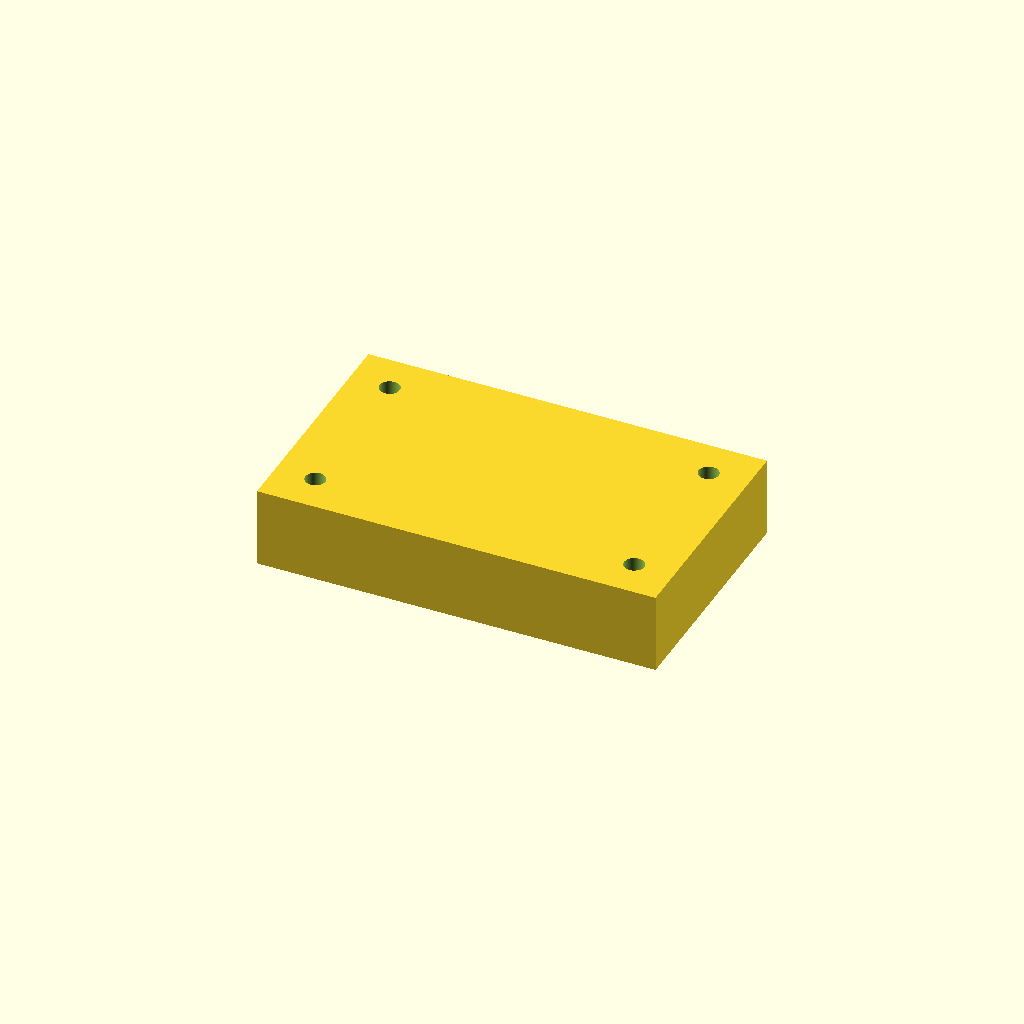
Cell 1: the model at its default parameters.
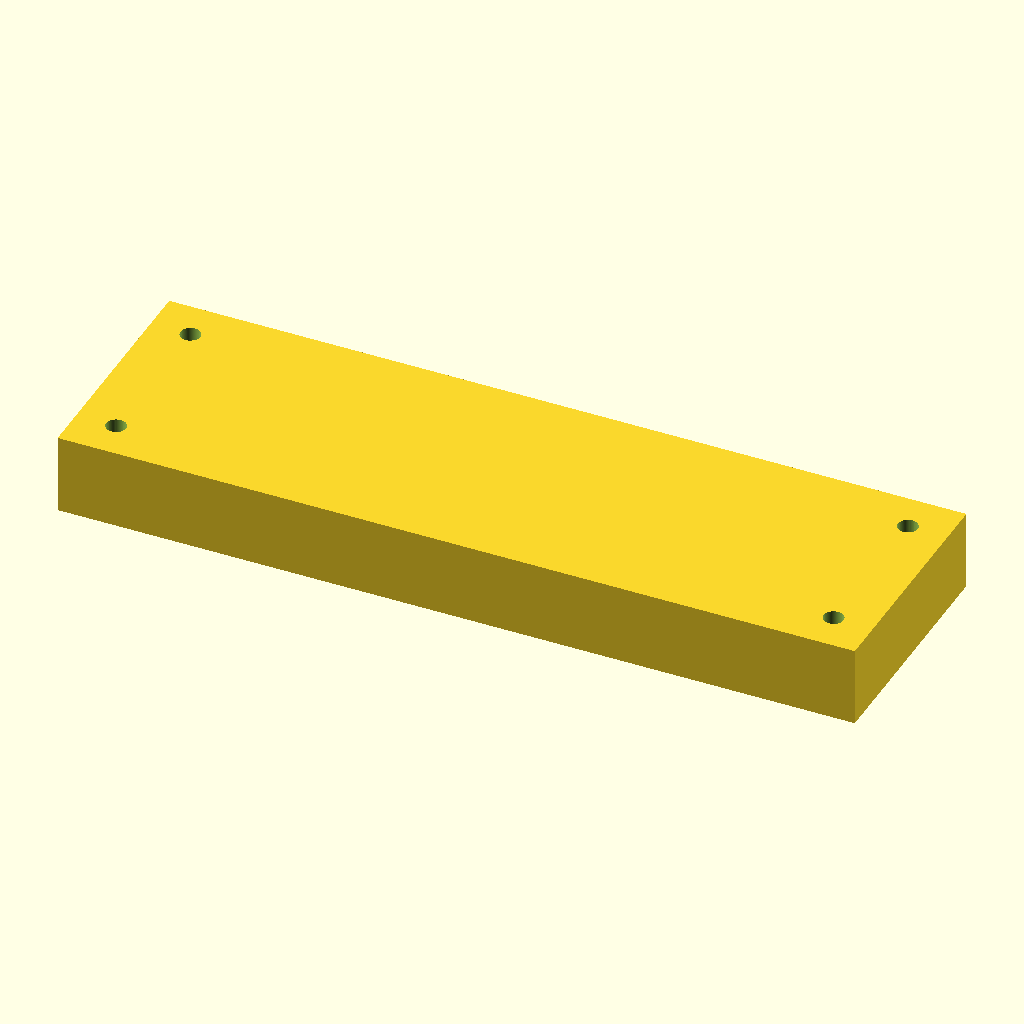
Cell 2 — length set to 200, the other parameters unchanged.
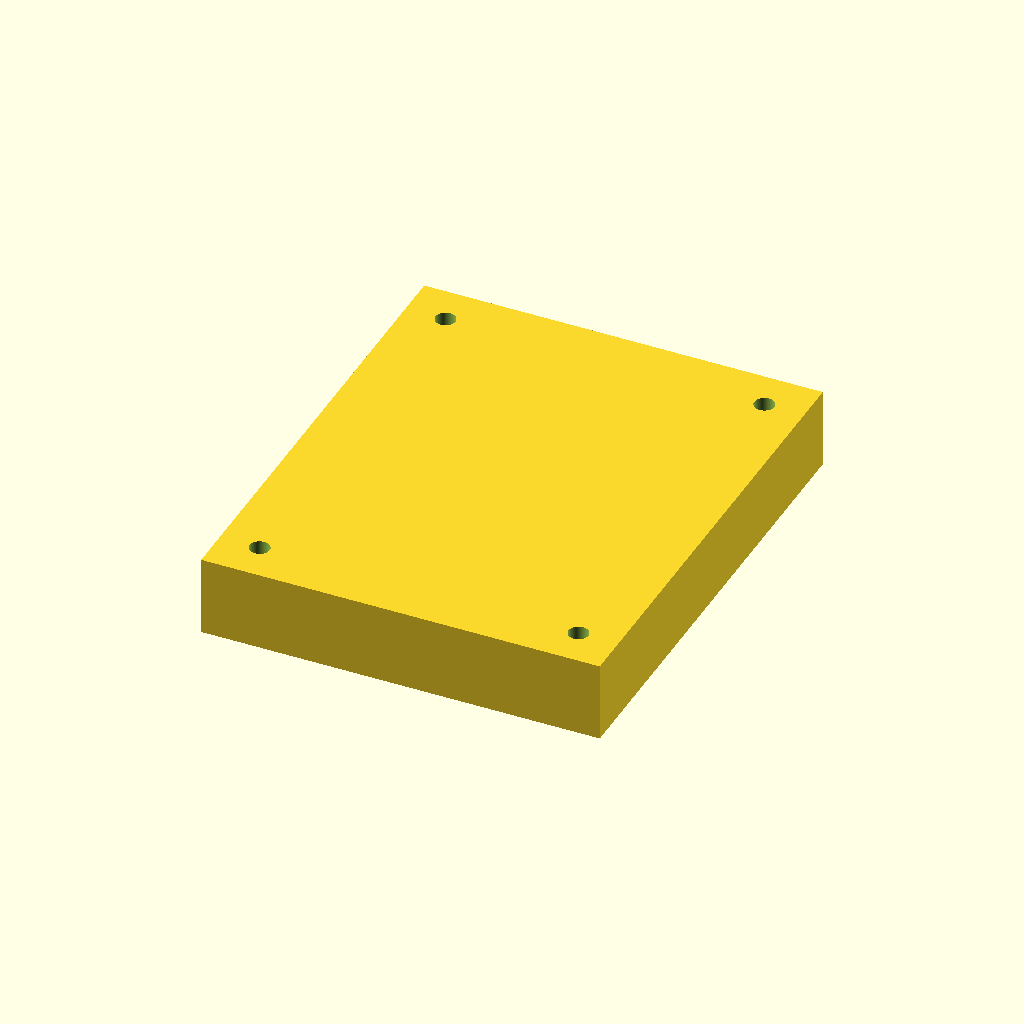
Cell 3: the same model with width = 120.
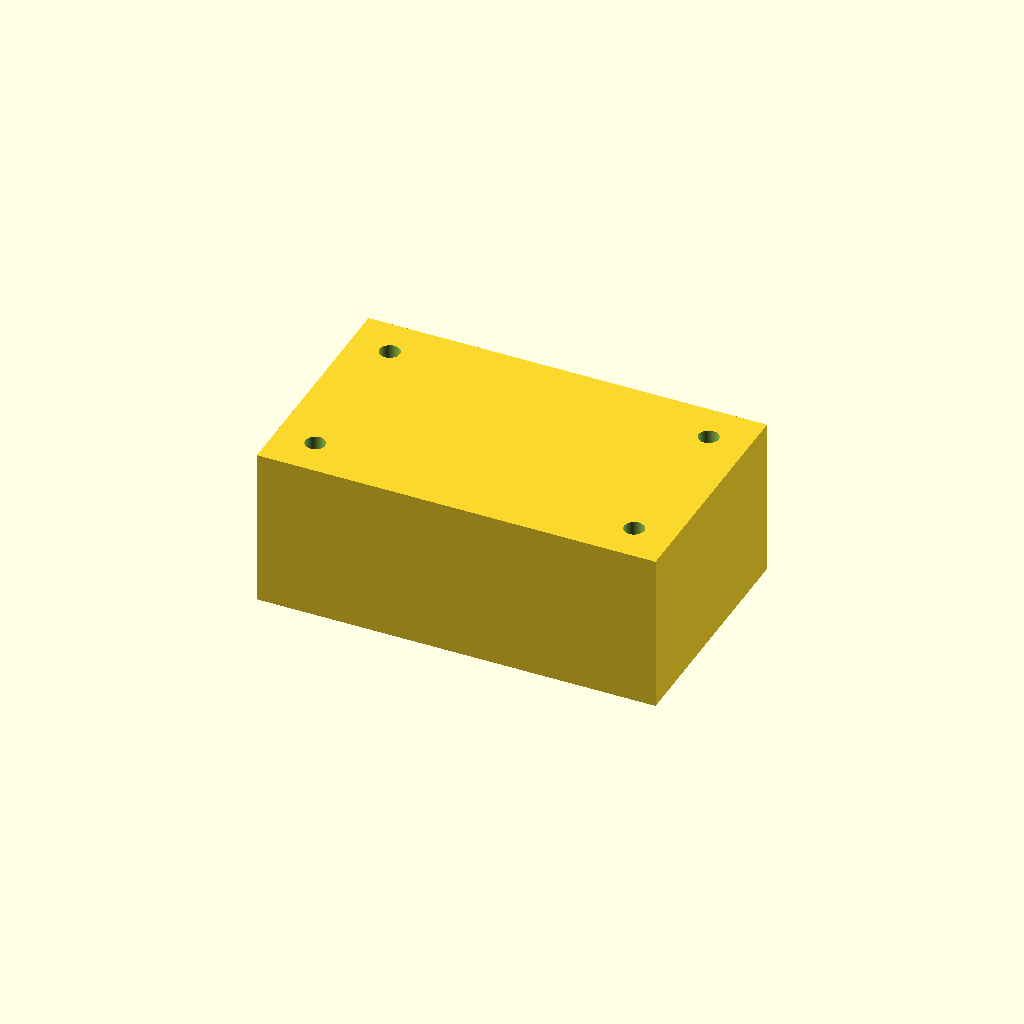
Cell 4: the same model with height = 40.
All cells are drawn from one camera (rotation 55°, 0°, 25°, orthographic, colour scheme Cornfield), so only the parameter changes between them.
Source of the model, legacy/scad-spike/scad-goldens/block_holes.scad:
// Golden (b) — the block.scad block with 4x Ø5mm through-holes, one near each
// corner, 10mm inset from both edges. Each cutter spans well beyond BOTH faces
// it pierces (height = thickness + 2*overshoot, centred on z=0) so it is a real
// through-hole, never a shallow/blind no-op. Simply-connected body with 4 clean
// through-holes -> topological genus 4 (same as a 4-holed torus).
$fn = 64;

length = 100;
width  = 60;
height = 20;
hole_d = 5;
inset  = 10;

module corner_holes() {
    for (x = [-(length/2 - inset), (length/2 - inset)])
        for (y = [-(width/2 - inset), (width/2 - inset)])
            translate([x, y, 0])
                cylinder(h = height + 4, r = hole_d / 2, center = true);
}

difference() {
    cube([length, width, height], center = true);
    corner_holes();
}
Customizer parameters (derived from the source; name, type, default, range or options):
length: number, default 100
width: number, default 60
height: number, default 20
hole_d: number, default 5
inset: number, default 10
